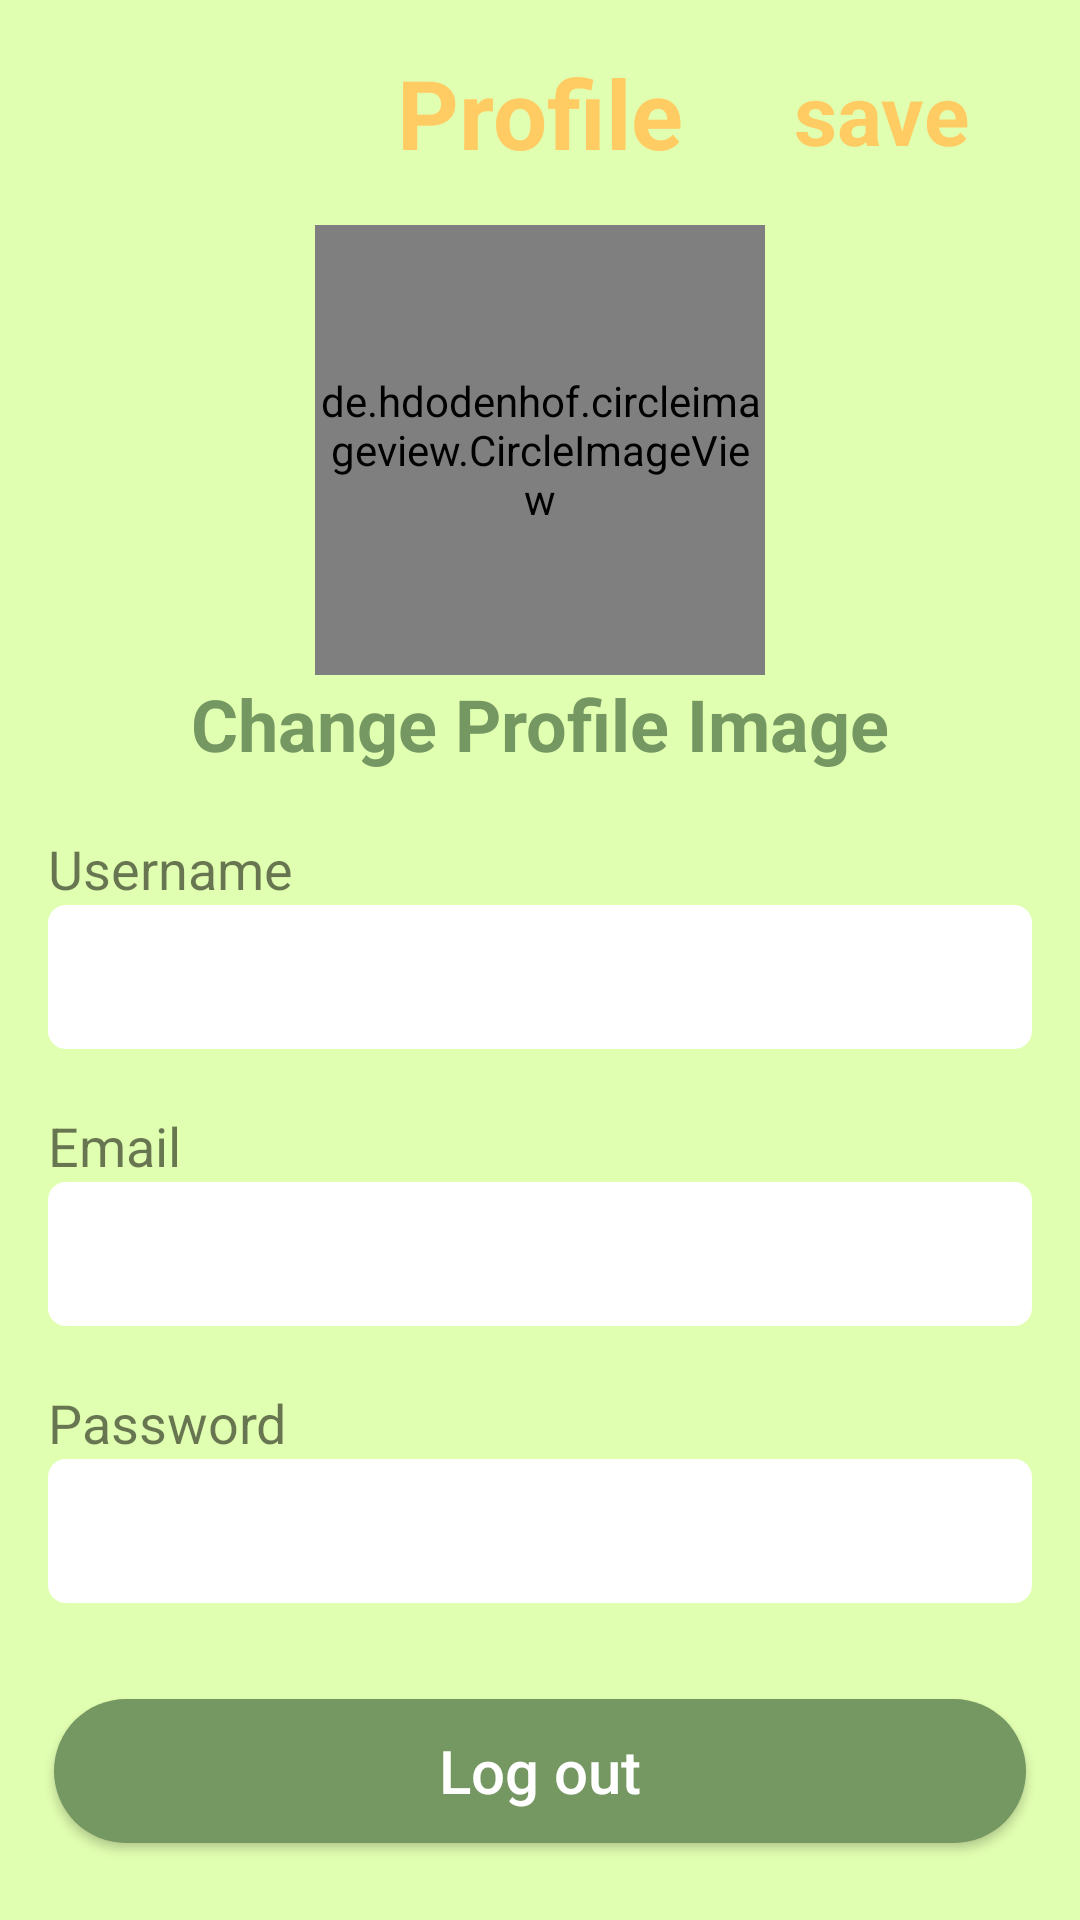

This screen was rendered from an Android layout file. Write that file and the resources it references.
<!-- AndroidManifest.xml: application theme Theme.RecipesApp -->
<!-- res/layout/fragment_profile_edit.xml -->
<?xml version="1.0" encoding="utf-8"?>
<androidx.constraintlayout.widget.ConstraintLayout xmlns:android="http://schemas.android.com/apk/res/android"
    xmlns:app="http://schemas.android.com/apk/res-auto"
    xmlns:tools="http://schemas.android.com/tools"
    android:layout_width="match_parent"
    android:layout_height="match_parent"
    tools:context=".ui.fragment.profile.ProfileEditFragment"
    android:background="@color/primary_green_light">


    <de.hdodenhof.circleimageview.CircleImageView
        android:id="@+id/img_profile2"
        android:layout_width="150dp"
        android:layout_height="150dp"
        android:layout_marginTop="16dp"
        android:src="@drawable/ic_profile_circle"
        app:layout_constraintEnd_toEndOf="parent"
        app:layout_constraintStart_toStartOf="parent"
        app:layout_constraintTop_toBottomOf="@+id/tv_profile2" />

    <TextView
        android:id="@+id/tv_profile2"
        android:layout_width="wrap_content"
        android:layout_height="wrap_content"
        android:layout_marginTop="16dp"
        android:text="@string/profile"
        android:textColor="@color/secondary"
        android:textSize="32sp"
        android:textStyle="bold"
        app:layout_constraintEnd_toEndOf="parent"
        app:layout_constraintStart_toStartOf="parent"
        app:layout_constraintTop_toTopOf="parent" />

    <TextView
        android:id="@+id/tv_save"
        android:layout_width="wrap_content"
        android:layout_height="wrap_content"
        android:text="@string/save"
        android:textColor="@color/secondary"
        android:textSize="28sp"
        android:textStyle="bold"
        app:layout_constraintBottom_toBottomOf="@+id/tv_profile2"
        app:layout_constraintEnd_toEndOf="parent"
        app:layout_constraintStart_toEndOf="@+id/tv_profile2"
        app:layout_constraintTop_toTopOf="@+id/tv_profile2" />

    <TextView
        android:id="@+id/tv_change_image"
        android:layout_width="wrap_content"
        android:layout_height="wrap_content"
        android:text="@string/change_profile_image"
        android:textSize="24sp"
        android:textStyle="bold"
        android:textColor="@color/primary_green_dark"
        app:layout_constraintTop_toBottomOf="@id/img_profile2"
        app:layout_constraintEnd_toEndOf="parent"
        app:layout_constraintStart_toStartOf="parent" />

    <TextView
        android:id="@+id/tv_username"
        android:layout_width="wrap_content"
        android:layout_height="wrap_content"
        android:layout_marginStart="16dp"
        android:text="@string/username"
        app:layout_constraintStart_toStartOf="parent"
        app:layout_constraintTop_toBottomOf="@id/tv_change_image"
        android:layout_marginTop="20dp"
        android:textSize="18sp"/>

    <EditText
        android:id="@+id/edt_username_edit"
        android:layout_width="0dp"
        android:layout_height="wrap_content"
        android:layout_marginEnd="16dp"
        android:background="@drawable/edt_style"
        android:inputType="text"
        android:minHeight="48dp"
        android:padding="10dp"
        android:textColor="@color/black"
        app:layout_constraintEnd_toEndOf="parent"
        app:layout_constraintStart_toStartOf="@+id/tv_username"
        app:layout_constraintTop_toBottomOf="@+id/tv_username"
        tools:text="Hayuhi" />

    <TextView
        android:id="@+id/tv_email"
        android:layout_width="wrap_content"
        android:layout_height="wrap_content"
        android:layout_marginStart="16dp"
        android:text="@string/email"
        app:layout_constraintStart_toStartOf="parent"
        app:layout_constraintTop_toBottomOf="@id/edt_username_edit"
        android:layout_marginTop="20dp"
        android:textSize="18sp"/>

    <EditText
        android:id="@+id/edt_email_edit"
        android:layout_width="0dp"
        android:layout_height="wrap_content"
        android:layout_marginEnd="16dp"
        android:background="@drawable/edt_style"
        android:inputType="text"
        android:minHeight="48dp"
        android:padding="10dp"
        android:textColor="@color/black"
        app:layout_constraintEnd_toEndOf="parent"
        app:layout_constraintStart_toStartOf="@+id/tv_username"
        app:layout_constraintTop_toBottomOf="@+id/tv_email"
        tools:text="hayuhimikayelyan@gmail.com" />

    <TextView
        android:id="@+id/tv_password"
        android:layout_width="wrap_content"
        android:layout_height="wrap_content"
        android:layout_marginStart="16dp"
        android:text="@string/password"
        app:layout_constraintStart_toStartOf="parent"
        app:layout_constraintTop_toBottomOf="@id/edt_email_edit"
        android:layout_marginTop="20dp"
        android:textSize="18sp"/>

    <EditText
        android:id="@+id/edt_password_edit"
        android:layout_width="0dp"
        android:layout_height="wrap_content"
        android:layout_marginEnd="16dp"
        android:background="@drawable/edt_style"
        android:inputType="textPassword"
        android:minHeight="48dp"
        android:padding="10dp"
        android:textColor="@color/black"
        app:layout_constraintEnd_toEndOf="parent"
        app:layout_constraintStart_toStartOf="@+id/tv_username"
        app:layout_constraintTop_toBottomOf="@+id/tv_password"
        tools:text="123456" />

    <androidx.appcompat.widget.AppCompatButton
        android:id="@+id/btn_logout"
        android:layout_width="0dp"
        android:layout_height="wrap_content"
        android:layout_marginTop="32dp"
        android:background="@drawable/button_background"
        android:gravity="center"
        android:paddingVertical="8dp"
        android:text="@string/log_out"
        android:textAllCaps="false"
        android:textColor="@color/white"
        android:textSize="20sp"
        app:layout_constraintEnd_toEndOf="parent"
        app:layout_constraintStart_toStartOf="parent"
        app:layout_constraintTop_toBottomOf="@id/edt_password_edit"
        app:layout_constraintWidth_percent="0.9" />




</androidx.constraintlayout.widget.ConstraintLayout>
<!-- resources referenced by this layout -->
<resources>
  <color name="black">#FF000000</color>
  <color name="primary_green_dark">#759762</color>
  <color name="primary_green_light">#e1ffb1</color>
  <color name="secondary">#ffcc63</color>
  <color name="white">#FFFFFFFF</color>
  <!-- drawable button_background (drawable) -->
  <?xml version="1.0" encoding="utf-8"?>
  <layer-list xmlns:android="http://schemas.android.com/apk/res/android">
  <item>
      <shape android:shape="rectangle">
          <solid android:color="@color/primary_green_dark"/>
          <corners android:radius="80dp"/>
      </shape>
  </item>
  </layer-list>
  <!-- drawable edt_style (drawable) -->
  <?xml version="1.0" encoding="utf-8"?>
  <shape xmlns:android="http://schemas.android.com/apk/res/android"
      android:shape="rectangle">
      <solid android:color="#FFFFFF" />
      <corners
          android:bottomRightRadius="6dp"
          android:bottomLeftRadius="6dp"
          android:topLeftRadius="6dp"
          android:topRightRadius="6dp" />
  
  </shape>
  <!-- drawable ic_profile_circle (drawable-anydpi) -->
  <vector xmlns:android="http://schemas.android.com/apk/res/android"
      android:width="24dp"
      android:height="24dp"
      android:viewportWidth="24"
      android:viewportHeight="24"
      android:tint="#759762"
      android:alpha="0.8">
    <path
        android:fillColor="@android:color/white"
        android:pathData="M12,2C6.48,2 2,6.48 2,12s4.48,10 10,10s10,-4.48 10,-10S17.52,2 12,2zM12,6c1.93,0 3.5,1.57 3.5,3.5S13.93,13 12,13s-3.5,-1.57 -3.5,-3.5S10.07,6 12,6zM12,20c-2.03,0 -4.43,-0.82 -6.14,-2.88C7.55,15.8 9.68,15 12,15s4.45,0.8 6.14,2.12C16.43,19.18 14.03,20 12,20z"/>
  </vector>
  <string name="change_profile_image">Change Profile Image</string>
  <string name="email">Email</string>
  <string name="log_out">Log out</string>
  <string name="password">Password</string>
  <string name="profile">Profile</string>
  <string name="save">save</string>
  <string name="username">Username</string>
  <style name="Theme.RecipesApp" parent="Theme.MaterialComponents.DayNight.NoActionBar">
          
          <item name="colorPrimary">@color/white</item>
          <item name="colorPrimaryVariant">@color/primary_green_dark</item>
          <item name="colorOnPrimary">@color/white</item>
          
          <item name="colorSecondary">@color/teal_200</item>
          <item name="colorSecondaryVariant">@color/teal_700</item>
          <item name="colorOnSecondary">@color/black</item>
          
          <item name="android:statusBarColor" tools:targetApi="l">?attr/colorPrimaryVariant</item>
          
      </style>
  <color name="teal_200">#FF03DAC5</color>
  <color name="teal_700">#FF018786</color>
</resources>
